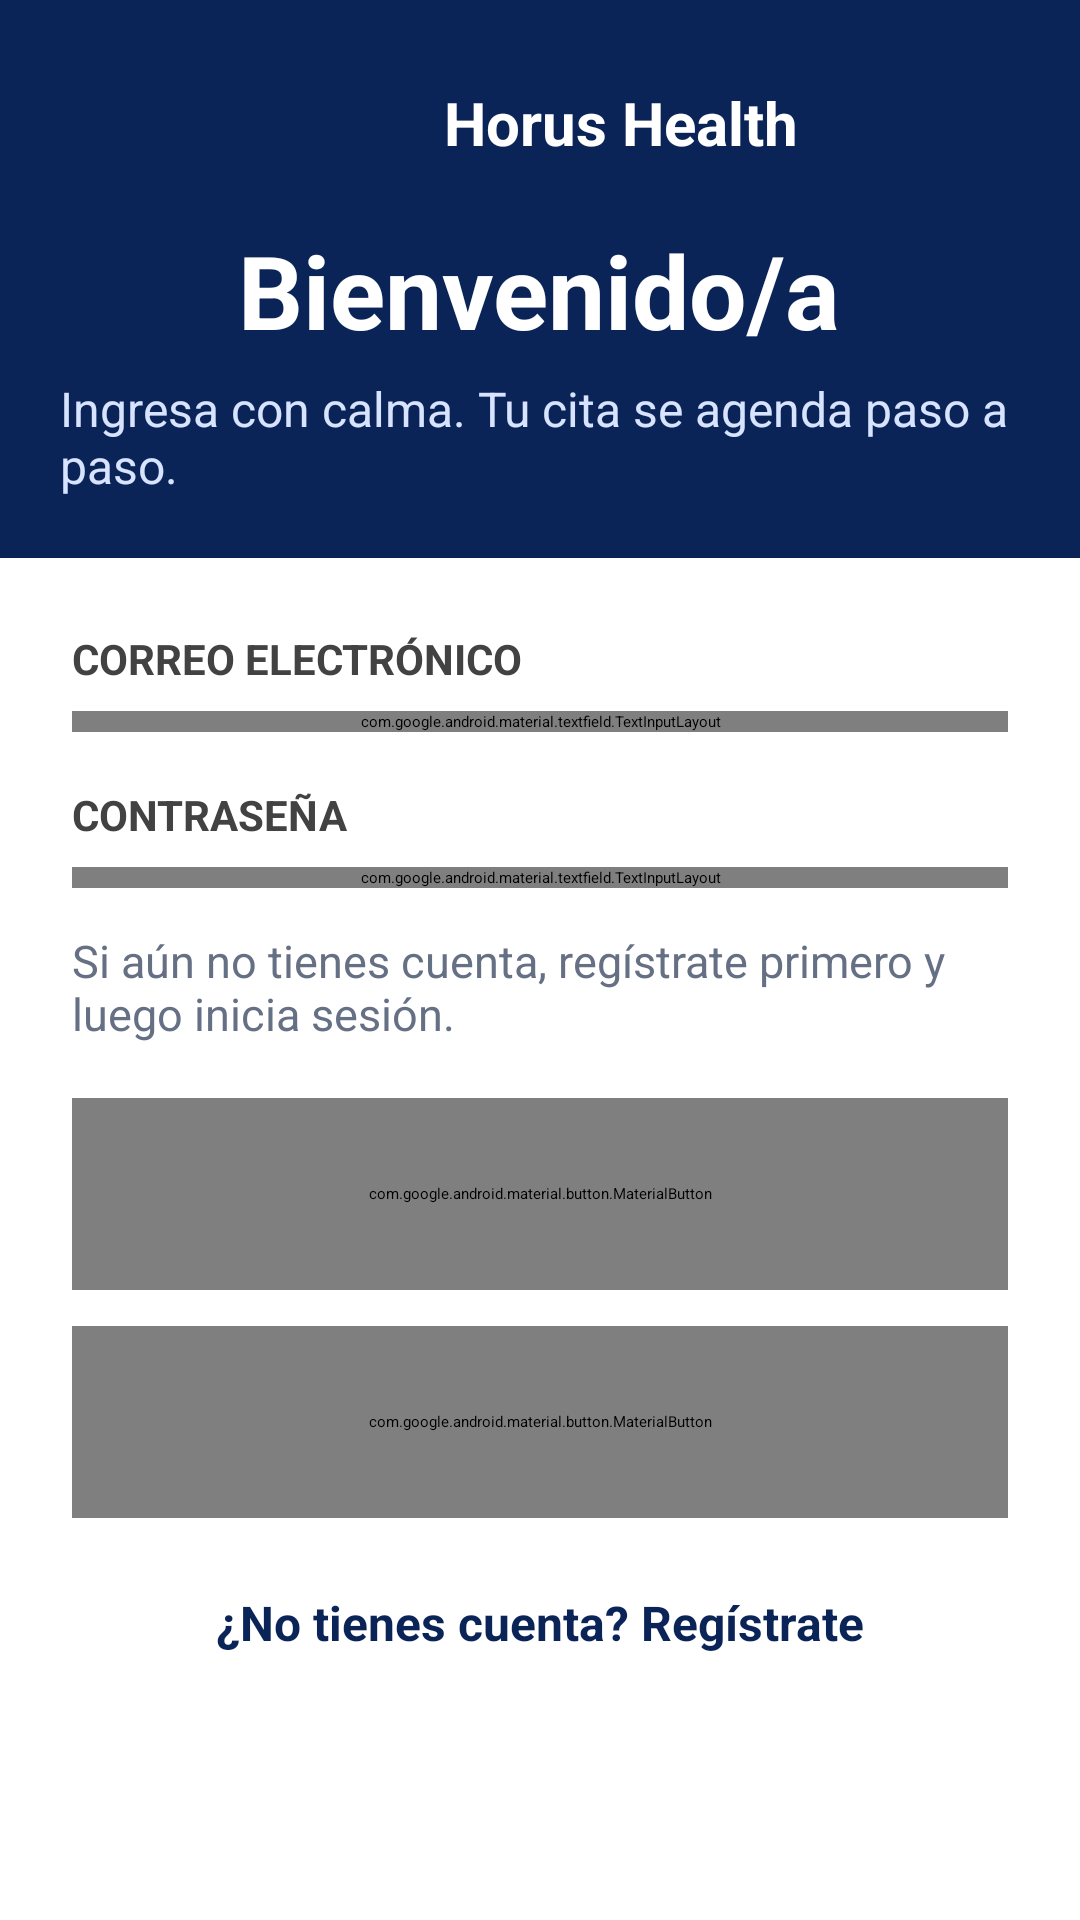

Android layout source for this screen:
<!-- AndroidManifest.xml: activity theme Theme.HorusHealth.Splash -->
<!-- res/layout/login.xml -->
<?xml version="1.0" encoding="utf-8"?>
<LinearLayout xmlns:android="http://schemas.android.com/apk/res/android"
    xmlns:app="http://schemas.android.com/apk/res-auto"
    android:layout_width="match_parent"
    android:layout_height="match_parent"
    android:background="#FFFFFF"
    android:orientation="vertical">

    <LinearLayout
        android:layout_width="match_parent"
        android:layout_height="wrap_content"
        android:minHeight="156dp"
        android:background="#0B2458"
        android:gravity="center"
        android:orientation="vertical"
        android:padding="20dp">

        <LinearLayout
            android:layout_width="wrap_content"
            android:layout_height="wrap_content"
            android:gravity="center_vertical"
            android:orientation="horizontal">

            <ImageView
                android:layout_width="42dp"
                android:layout_height="42dp"
                android:layout_marginEnd="12dp"
                android:src="@drawable/logo_horus_sin_titulo" />

            <TextView
                android:layout_width="wrap_content"
                android:layout_height="wrap_content"
                android:text="Horus Health"
                android:textColor="#FFFFFF"
                android:textSize="20sp"
                android:textStyle="bold" />
        </LinearLayout>

        <TextView
            android:id="@+id/textView"
            android:layout_width="wrap_content"
            android:layout_height="wrap_content"
            android:layout_marginTop="12dp"
            android:text="Bienvenido/a"
            android:textColor="#FFFFFF"
            android:textSize="34sp"
            android:textStyle="bold" />

        <TextView
            android:layout_width="wrap_content"
            android:layout_height="wrap_content"
            android:layout_marginTop="6dp"
            android:text="Ingresa con calma. Tu cita se agenda paso a paso."
            android:textColor="#D7E3FF"
            android:textSize="16sp" />
    </LinearLayout>

    <ScrollView
        android:layout_width="match_parent"
        android:layout_height="0dp"
        android:layout_weight="1"
        android:fillViewport="true">

        <LinearLayout
            android:layout_width="match_parent"
            android:layout_height="wrap_content"
            android:orientation="vertical"
            android:padding="24dp">

            <TextView
                android:layout_width="wrap_content"
                android:layout_height="wrap_content"
                android:layout_marginBottom="8dp"
                android:text="CORREO ELECTRÓNICO"
                android:textColor="#424242"
                android:textSize="14sp"
                android:textStyle="bold" />

            <com.google.android.material.textfield.TextInputLayout
                android:id="@+id/idcorreo"
                style="@style/Widget.MaterialComponents.TextInputLayout.OutlinedBox"
                android:layout_width="match_parent"
                android:layout_height="wrap_content"
                android:layout_marginBottom="18dp"
                app:boxCornerRadiusBottomEnd="10dp"
                app:boxCornerRadiusBottomStart="10dp"
                app:boxCornerRadiusTopEnd="10dp"
                app:boxCornerRadiusTopStart="10dp"
                app:boxStrokeColor="#0B2458"
                app:boxStrokeWidth="1dp"
                app:boxStrokeWidthFocused="2dp"
                app:hintEnabled="false"
                app:startIconDrawable="@android:drawable/ic_dialog_email"
                app:startIconTint="#667085">

                <com.google.android.material.textfield.TextInputEditText
                    android:id="@+id/etEmail"
                    android:layout_width="match_parent"
                    android:layout_height="wrap_content"
                    android:hint="Ejemplo: juana.b.pinzon@gmail.com"
                    android:textColorHint="#9E9E9E"
                    android:inputType="textEmailAddress"
                    android:minHeight="56dp"
                    android:paddingVertical="14dp"
                    android:textSize="18sp"
                    android:textColor="#0B2458"
                    android:textCursorDrawable="@null" />
            </com.google.android.material.textfield.TextInputLayout>

            <TextView
                android:layout_width="wrap_content"
                android:layout_height="wrap_content"
                android:layout_marginBottom="8dp"
                android:text="CONTRASEÑA"
                android:textColor="#424242"
                android:textSize="14sp"
                android:textStyle="bold" />

            <com.google.android.material.textfield.TextInputLayout
                android:id="@+id/idcontrasena"
                style="@style/Widget.MaterialComponents.TextInputLayout.OutlinedBox"
                android:layout_width="match_parent"
                android:layout_height="wrap_content"
                android:layout_marginBottom="14dp"
                app:boxCornerRadiusBottomEnd="10dp"
                app:boxCornerRadiusBottomStart="10dp"
                app:boxCornerRadiusTopEnd="10dp"
                app:boxCornerRadiusTopStart="10dp"
                app:boxStrokeColor="#0B2458"
                app:boxStrokeWidth="1dp"
                app:boxStrokeWidthFocused="2dp"
                app:hintEnabled="false"
                app:passwordToggleEnabled="true"
                app:passwordToggleTint="#0B2458"
                app:startIconDrawable="@android:drawable/ic_lock_idle_lock"
                app:startIconTint="#667085">

                <com.google.android.material.textfield.TextInputEditText
                    android:id="@+id/etPassword"
                    android:layout_width="match_parent"
                    android:layout_height="wrap_content"
                    android:hint="Mínimo 6 caracteres"
                    android:textColorHint="#9E9E9E"
                    android:inputType="textPassword"
                    android:minHeight="56dp"
                    android:paddingVertical="14dp"
                    android:textSize="18sp"
                    android:textColor="#0B2458"
                    android:textCursorDrawable="@null" />
            </com.google.android.material.textfield.TextInputLayout>

            <TextView
                android:layout_width="wrap_content"
                android:layout_height="wrap_content"
                android:layout_marginBottom="18dp"
                android:text="Si aún no tienes cuenta, regístrate primero y luego inicia sesión."
                android:textColor="#667085"
                android:textSize="15sp" />

            <com.google.android.material.button.MaterialButton
                android:id="@+id/btnLogin"
                android:layout_width="match_parent"
                android:layout_height="64dp"
                android:layout_marginBottom="12dp"
                android:text="Ingresar"
                android:textAllCaps="false"
                android:textColor="#FFFFFF"
                android:textSize="18sp"
                app:backgroundTint="#0B2458"
                app:cornerRadius="10dp" />

            
            <com.google.android.material.button.MaterialButton
                android:id="@+id/btnHuella"
                style="@style/Widget.MaterialComponents.Button.OutlinedButton"
                android:layout_width="match_parent"
                android:layout_height="64dp"
                android:layout_marginBottom="24dp"
                android:text="Ingresar con Huella Digital"
                android:textAllCaps="false"
                android:textColor="#0B2458"
                android:textSize="16sp"
                android:textStyle="bold"
                app:strokeColor="#0B2458"
                app:strokeWidth="2dp"
                app:cornerRadius="10dp" />

            <TextView
                android:id="@+id/tvRegister"
                android:layout_width="match_parent"
                android:layout_height="wrap_content"
                android:text="¿No tienes cuenta? Regístrate"
                android:textAlignment="center"
                android:textColor="#0B2458"
                android:textSize="16sp"
                android:textStyle="bold" />
        </LinearLayout>
    </ScrollView>
</LinearLayout>
<!-- resources referenced by this layout -->
<resources>
  <style name="Theme.HorusHealth.Splash" parent="Theme.SplashScreen">
          <item name="windowSplashScreenBackground">#0B2458</item>
  
          <item name="windowSplashScreenAnimatedIcon">@drawable/logo_carga</item>
  
          <item name="postSplashScreenTheme">@style/Theme.HorusHealth</item>
      </style>
  <!-- drawable logo_carga: png bitmap (drawable, 95831 bytes) -->
  <style name="Theme.HorusHealth" parent="Theme.MaterialComponents.DayNight.NoActionBar" />
</resources>
